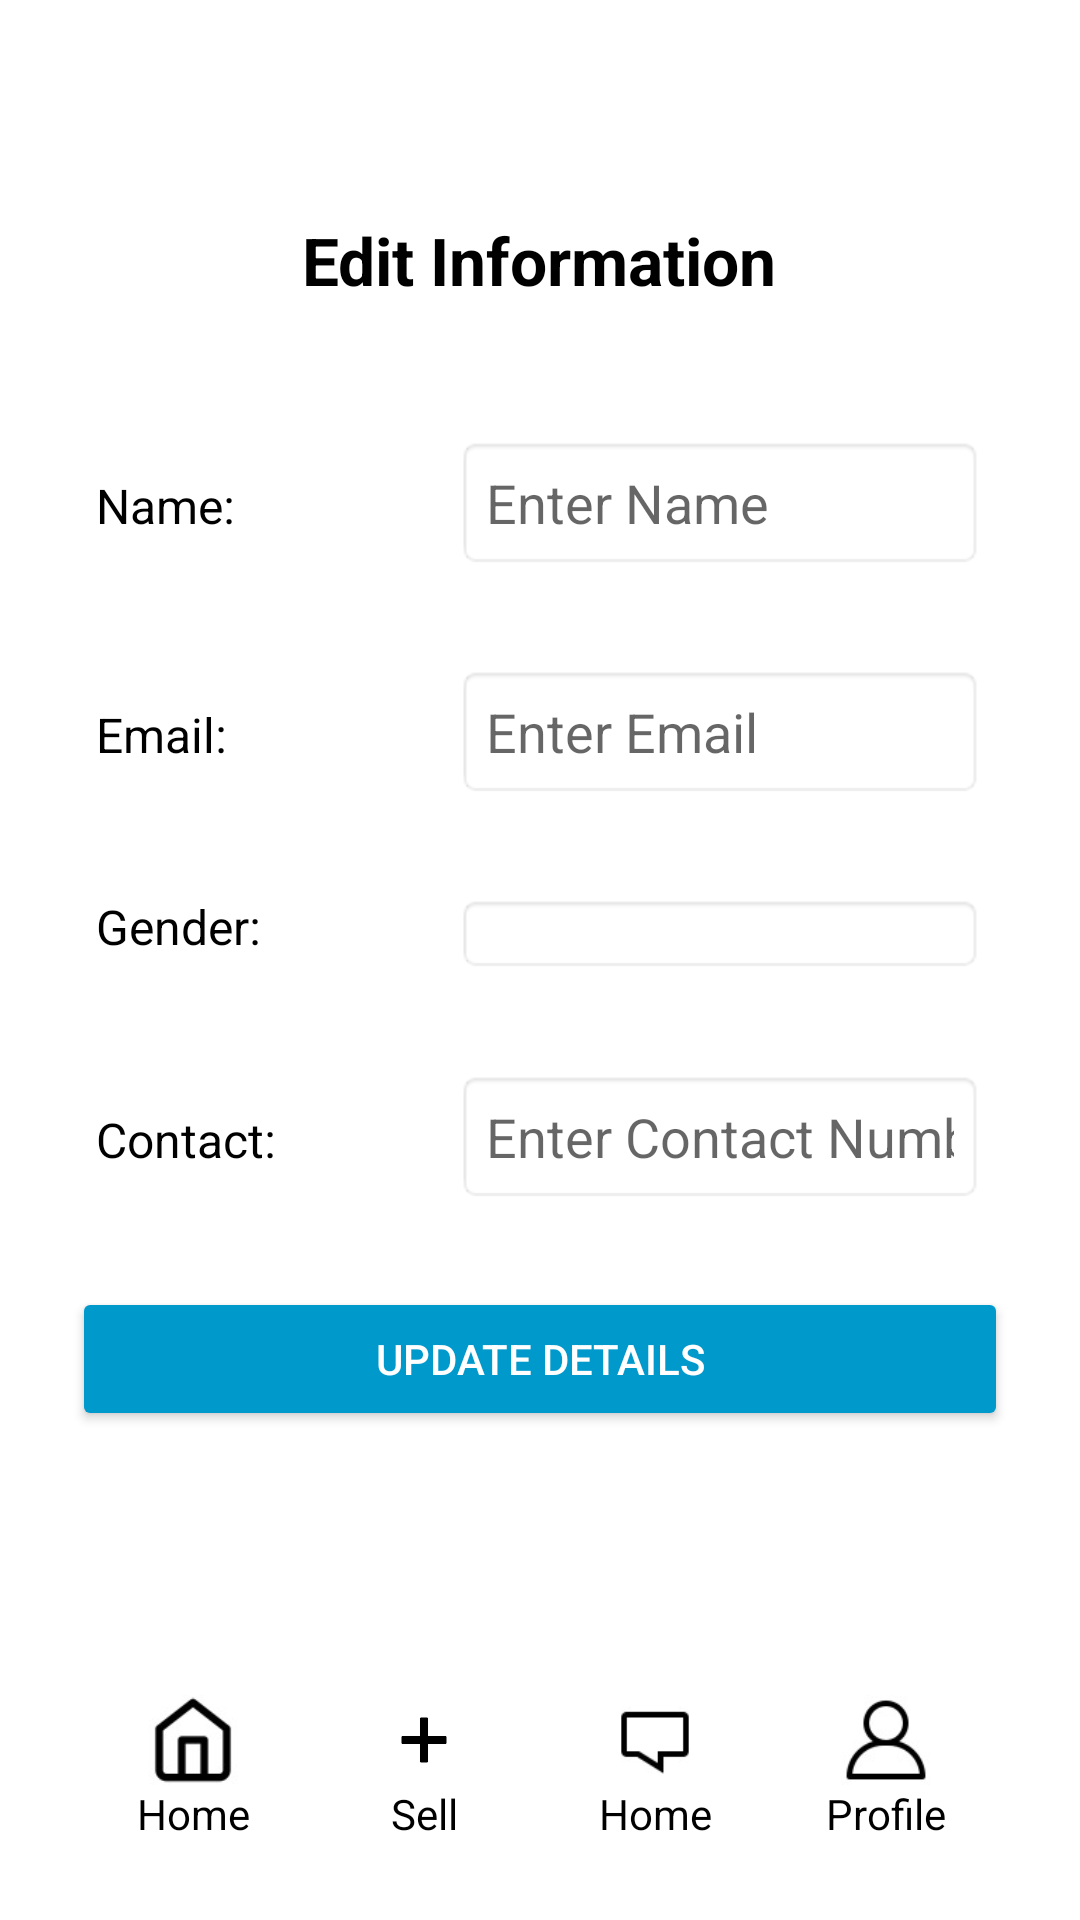

Write the Android layout XML for this screen, with the resource values it uses.
<!-- AndroidManifest.xml: application theme Theme.ReTradeApplication -->
<!-- res/layout/activity_edit_information_page.xml -->
<RelativeLayout xmlns:android="http://schemas.android.com/apk/res/android"
    android:layout_width="match_parent"
    android:layout_height="match_parent"
    xmlns:app="http://schemas.android.com/apk/res-auto"
    android:background="@color/white"
    android:id="@+id/edit_information_page"
    android:padding="16dp">

    <ImageButton
        android:id="@+id/backButton"
        android:layout_width="40dp"
        android:layout_height="40dp"
        android:background="@null"
        android:backgroundTint="@null"
        android:scaleType="fitCenter"
        android:src="@drawable/back_button"
        android:contentDescription="Back"
        app:layout_constraintTop_toTopOf="parent"
        app:layout_constraintStart_toStartOf="parent"
        android:layout_marginLeft="16dp"
        android:layout_marginRight="16dp"
        android:layout_marginTop="16dp"/>

    
    <TextView
        android:layout_below="@+id/backButton"
        android:id="@+id/heading_edit_information"
        android:layout_width="wrap_content"
        android:layout_height="wrap_content"
        android:text="Edit Information"
        android:textSize="22sp"
        android:textStyle="bold"
        android:textColor="@color/black"
        android:layout_centerHorizontal="true"
        android:layout_marginBottom="16dp" />

    
    <LinearLayout
        android:id="@+id/name_linear_layout"
        android:layout_width="match_parent"
        android:layout_height="wrap_content"
        android:orientation="horizontal"
        android:layout_below="@id/heading_edit_information"
        android:layout_marginTop="20dp"
        android:padding="8dp">

        <TextView
            android:layout_width="120dp"
            android:layout_height="wrap_content"
            android:text="Name:"
            android:textSize="16sp"
            android:textColor="@color/black"
            android:gravity="center_vertical"
            android:layout_marginStart="8dp"/>

        <EditText
            android:id="@+id/edit_name"
            android:layout_width="0dp"
            android:layout_height="wrap_content"
            android:layout_weight="1"
            android:hint="Enter Name"
            android:background="@android:drawable/editbox_background"
            android:textColor="@android:color/black"
            android:padding="10dp"
            android:layout_marginEnd="8dp"/>
    </LinearLayout>

    
    <LinearLayout
        android:id="@+id/email_linear_layout"
        android:layout_width="match_parent"
        android:layout_height="wrap_content"
        android:orientation="horizontal"
        android:layout_below="@id/name_linear_layout"
        android:layout_marginTop="16dp"
        android:padding="8dp">

        <TextView
            android:layout_width="120dp"
            android:layout_height="wrap_content"
            android:text="Email:"
            android:textSize="16sp"
            android:textColor="@color/black"
            android:gravity="center_vertical"
            android:layout_marginStart="8dp"/>

        <EditText
            android:id="@+id/edit_email"
            android:layout_width="0dp"
            android:layout_height="wrap_content"
            android:layout_weight="1"
            android:hint="Enter Email"
            android:background="@android:drawable/editbox_background"
            android:textColor="@android:color/black"
            android:padding="10dp"
            android:layout_marginEnd="8dp"
            android:focusable="false"
            android:clickable="false"/>
    </LinearLayout>

    
    <LinearLayout
        android:id="@+id/gender_selection"
        android:layout_width="match_parent"
        android:layout_height="wrap_content"
        android:orientation="horizontal"
        android:layout_below="@id/email_linear_layout"
        android:layout_marginTop="16dp"
        android:padding="8dp">

        <TextView
            android:layout_width="120dp"
            android:layout_height="wrap_content"
            android:text="Gender:"
            android:textSize="16sp"
            android:textColor="@color/black"
            android:gravity="center_vertical"
            android:layout_marginStart="8dp"/>

        <Spinner
            android:id="@+id/gender_spinner"
            android:layout_width="0dp"
            android:layout_height="wrap_content"
            android:layout_weight="1"
            android:background="@android:drawable/editbox_background"
            android:padding="10dp"
            android:layout_marginEnd="8dp"/>
    </LinearLayout>

    
    <LinearLayout
        android:id="@+id/contact_linear_layout"
        android:layout_width="match_parent"
        android:layout_height="wrap_content"
        android:orientation="horizontal"
        android:layout_below="@id/gender_selection"
        android:layout_marginTop="16dp"
        android:padding="8dp">

        <TextView
            android:layout_width="120dp"
            android:layout_height="wrap_content"
            android:text="Contact:"
            android:textSize="16sp"
            android:textColor="@color/black"
            android:gravity="center_vertical"
            android:layout_marginStart="8dp"/>

        <EditText
            android:id="@+id/edit_contact"
            android:layout_width="0dp"
            android:layout_height="wrap_content"
            android:layout_weight="1"
            android:hint="Enter Contact Number"
            android:background="@android:drawable/editbox_background"
            android:textColor="@android:color/black"
            android:padding="10dp"
            android:inputType="phone"
            android:layout_marginEnd="8dp"/>
    </LinearLayout>

    
    <Button
        android:id="@+id/update_details_button"
        android:layout_width="match_parent"
        android:layout_height="wrap_content"
        android:layout_marginStart="8dp"
        android:layout_marginEnd="8dp"
        android:text="Update Details"
        android:textColor="@android:color/white"
        android:backgroundTint="@android:color/holo_blue_dark"
        android:layout_below="@id/contact_linear_layout"
        android:layout_marginTop="20dp" />

    <LinearLayout
        android:id="@+id/bottom_navbar"
        android:layout_width="match_parent"
        android:layout_height="wrap_content"
        android:layout_alignParentBottom="true"
        android:orientation="horizontal"
        android:background="#FFFFFF"
        android:padding="10dp">

        <LinearLayout
            android:id="@+id/home_button"
            android:layout_width="0dp"
            android:layout_weight="1"
            android:orientation="vertical"
            android:gravity="center"
            android:layout_height="wrap_content">

            <ImageView
                android:layout_width="30dp"
                android:layout_height="30dp"
                android:src="@drawable/icons_home" />

            <TextView
                android:layout_width="wrap_content"
                android:layout_height="wrap_content"
                android:text="Home"
                android:textColor="@color/black"/>
        </LinearLayout>

        <LinearLayout
            android:id="@+id/sell_button"
            android:layout_width="0dp"
            android:layout_height="wrap_content"
            android:layout_weight="1"
            android:orientation="vertical"
            android:gravity="center">

            <ImageView
                android:layout_width="30dp"
                android:layout_height="30dp"
                android:src="@drawable/icons_sell" />

            <TextView
                android:layout_width="wrap_content"
                android:layout_height="wrap_content"
                android:text="Sell"
                android:textColor="@color/black"/>
        </LinearLayout>

        <LinearLayout
            android:id="@+id/chat_button"
            android:layout_width="0dp"
            android:layout_weight="1"
            android:orientation="vertical"
            android:gravity="center"
            android:layout_height="wrap_content">

            <ImageView
                android:layout_width="30dp"
                android:layout_height="30dp"
                android:src="@drawable/icons_chat" />

            <TextView
                android:layout_width="wrap_content"
                android:layout_height="wrap_content"
                android:text="Home"
                android:textColor="@color/black"/>
        </LinearLayout>

        <LinearLayout
            android:id="@+id/profile_button"
            android:layout_width="0dp"
            android:layout_weight="1"
            android:layout_height="wrap_content"
            android:orientation="vertical"
            android:gravity="center">

            <ImageView
                android:layout_width="30dp"
                android:layout_height="30dp"
                android:src="@drawable/icons_profile" />

            <TextView
                android:layout_width="wrap_content"
                android:layout_height="wrap_content"
                android:text="Profile"
                android:textColor="@color/black"/>
        </LinearLayout>
    </LinearLayout>

</RelativeLayout>
<!-- resources referenced by this layout -->
<resources>
  <color name="black">#FF000000</color>
  <color name="white">#FFFFFFFF</color>
  <!-- drawable icons_chat: jpg bitmap (drawable, 1318 bytes) -->
  <!-- drawable icons_home: jpg bitmap (drawable, 2319 bytes) -->
  <!-- drawable icons_profile: jpg bitmap (drawable, 2172 bytes) -->
  <!-- drawable icons_sell: webp bitmap (drawable, 1290 bytes) -->
  <style name="Theme.ReTradeApplication" parent="Theme.MaterialComponents.DayNight.NoActionBar">
          
          <item name="colorPrimary">@color/purple_500</item>
          <item name="colorPrimaryVariant">@color/purple_700</item>
          <item name="colorOnPrimary">@color/white</item>
          
          <item name="colorSecondary">@color/teal_200</item>
          <item name="colorSecondaryVariant">@color/teal_700</item>
          <item name="colorOnSecondary">@color/black</item>
          
          <item name="android:statusBarColor">?attr/colorPrimaryVariant</item>
          
      </style>
  <color name="purple_500">#FF6200EE</color>
  <color name="purple_700">#FF3700B3</color>
  <color name="teal_200">#FF03DAC5</color>
  <color name="teal_700">#FF018786</color>
</resources>
